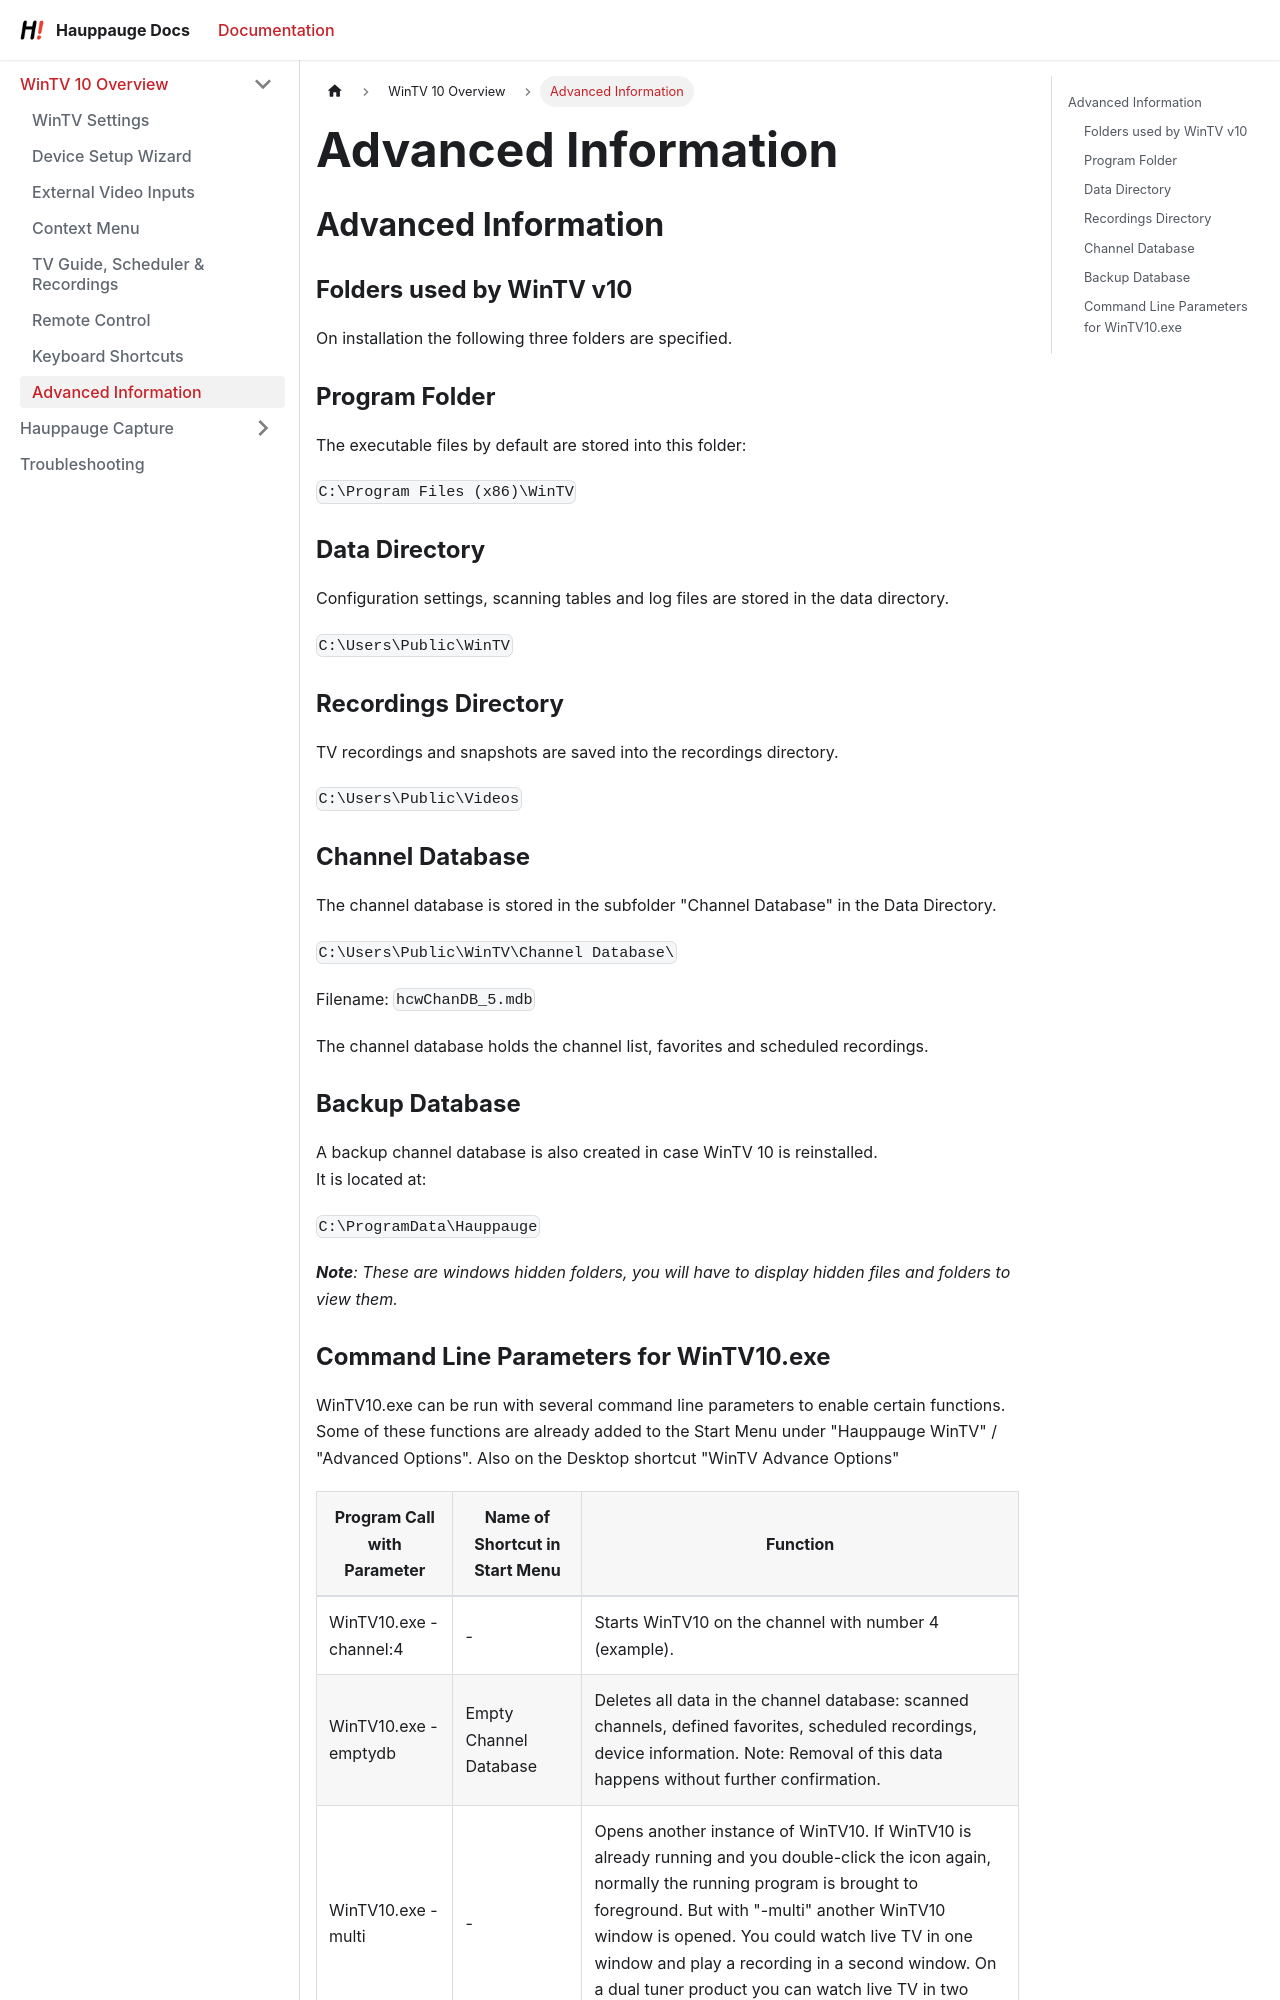

repository: hauppaugets/hauppaugedocs · page: docs/wintv10/advanced/index.html · generator: docusaurus

---
title: Advanced Information
sidebar_position: 9
---

## Advanced Information

### Folders used by WinTV v10

On installation the following three folders are specified.

### Program Folder

The executable files by default are stored into this folder:

`C:\Program Files (x86)\WinTV`

### Data Directory

Configuration settings, scanning tables and log files are stored in the data directory.

`C:\Users\Public\WinTV`

### Recordings Directory

TV recordings and snapshots are saved into the recordings directory.

`C:\Users\Public\Videos`

### Channel Database

The channel database is stored in the subfolder "Channel Database" in the Data Directory.

`C:\Users\Public\WinTV\Channel Database\`

Filename: `hcwChanDB_5.mdb`

The channel database holds the channel list, favorites and scheduled recordings.

### Backup Database

A backup channel database is also created in case WinTV 10 is reinstalled.\
It is located at:

`C:\ProgramData\Hauppauge`

***Note**: These are windows hidden folders, you will have to display hidden files and folders to view them.*
